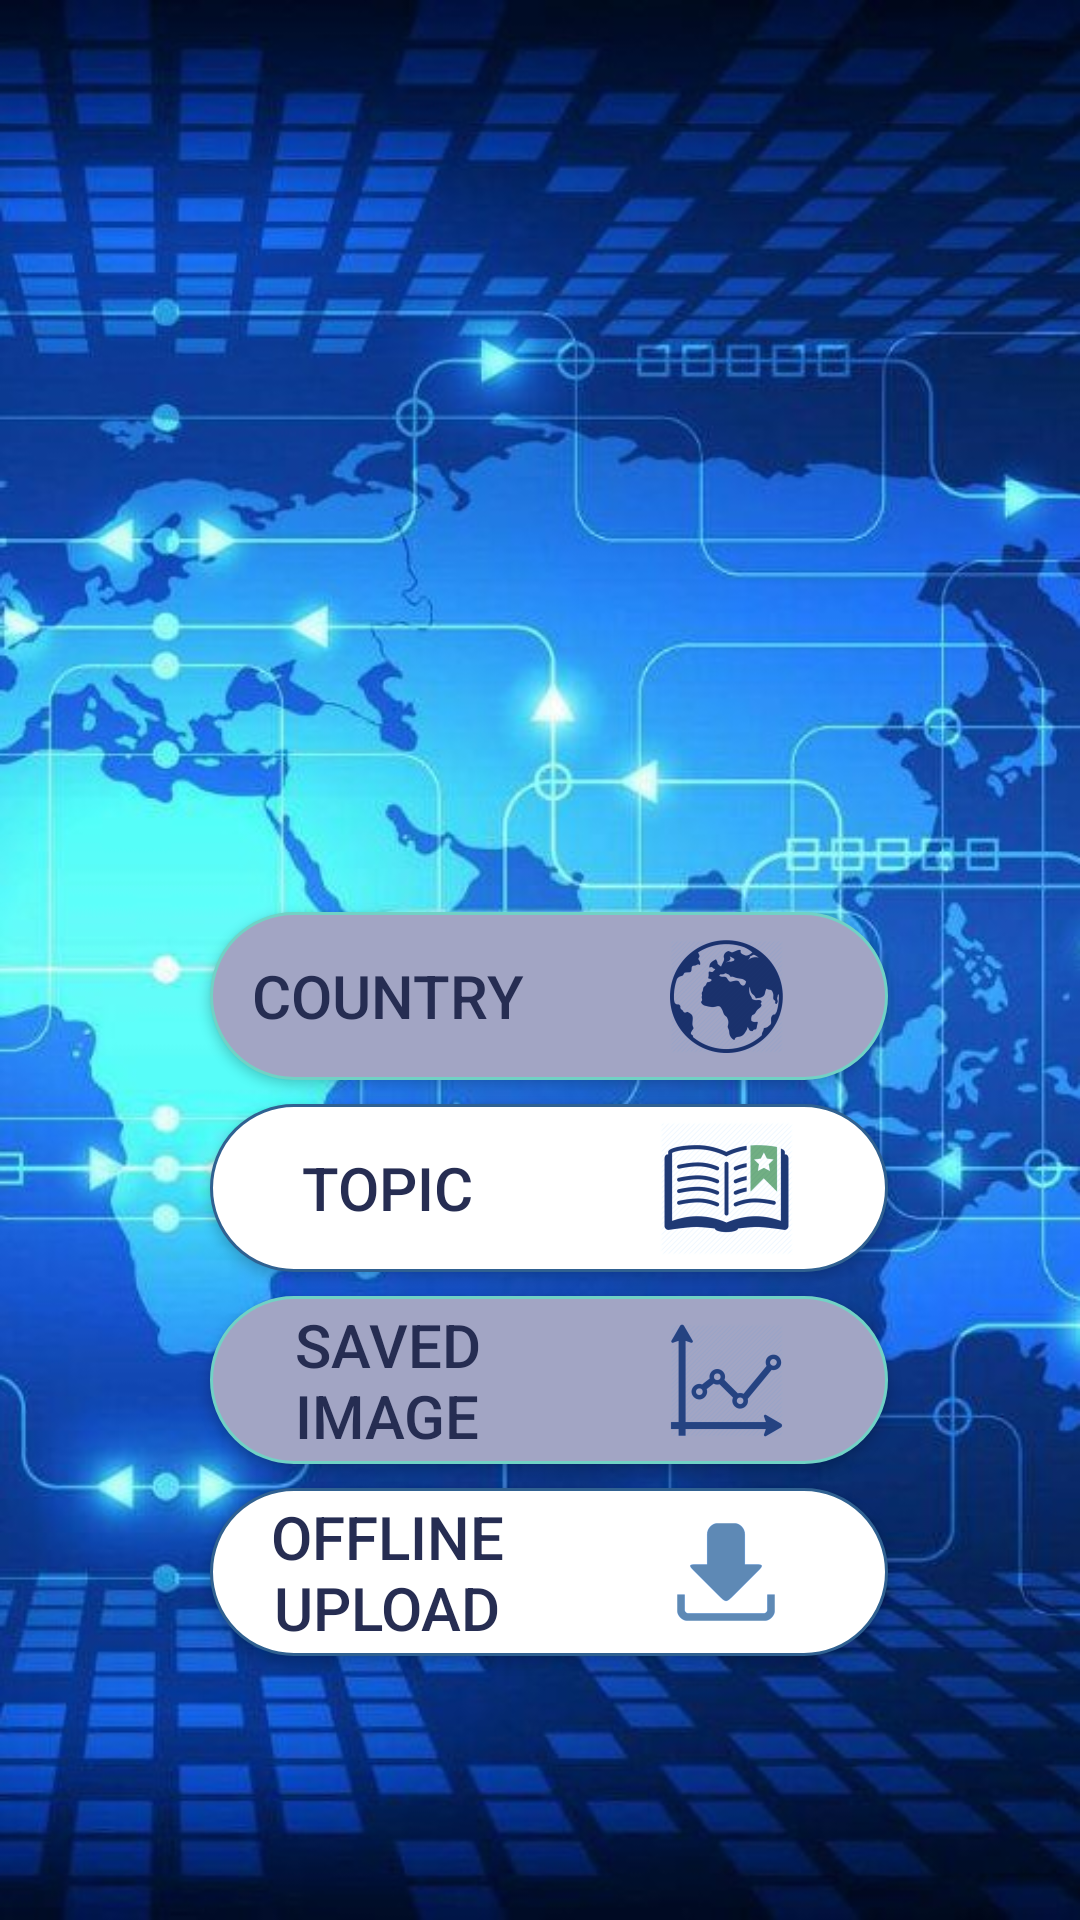

Layout XML and referenced resources for this Android screen:
<!-- AndroidManifest.xml: application theme AppTheme -->
<!-- res/layout/activity_main.xml -->
<?xml version="1.0" encoding="utf-8"?>
<android.support.constraint.ConstraintLayout xmlns:android="http://schemas.android.com/apk/res/android"
    xmlns:app="http://schemas.android.com/apk/res-auto"
    xmlns:tools="http://schemas.android.com/tools"
    android:layout_width="match_parent"
    android:layout_height="match_parent"
    android:background="@drawable/worldbank2"
    android:visibility="visible"
    tools:context=".activity.MainActivity">


    <TextView
        android:id="@+id/tvIndicators"
        android:layout_width="wrap_content"
        android:layout_height="wrap_content"
        android:layout_marginStart="16dp"
        android:layout_marginTop="16dp"
        android:textColor="#262D52"
        android:textSize="21dp"
        app:layout_constraintStart_toStartOf="parent"
        app:layout_constraintTop_toTopOf="parent" />

    <TextView
        android:id="@+id/tvCountries"
        android:layout_width="wrap_content"
        android:layout_height="wrap_content"
        android:textColor="#306191"
        android:textSize="21dp"
        app:layout_constraintStart_toStartOf="@+id/tvIndicators"
        app:layout_constraintTop_toBottomOf="@+id/tvIndicators" />

    <TextView
        android:id="@+id/tvSources"
        android:layout_width="wrap_content"
        android:layout_height="wrap_content"
        android:layout_marginStart="16dp"
        android:textColor="#2a82a7"
        android:textSize="21dp"
        app:layout_constraintStart_toStartOf="parent"
        app:layout_constraintTop_toBottomOf="@+id/tvCountries" />

    <TextView
        android:id="@+id/tvTopics"
        android:layout_width="wrap_content"
        android:layout_height="wrap_content"
        android:layout_marginStart="16dp"
        android:text=" "
        android:textColor="#39acde"
        android:textSize="21dp"
        app:layout_constraintStart_toStartOf="parent"
        app:layout_constraintTop_toBottomOf="@+id/tvSources" />

    <Button
        android:id="@+id/btnCountry"
        android:layout_width="226dp"
        android:layout_height="56dp"
        android:layout_marginEnd="40dp"
        android:layout_marginStart="40dp"
        android:layout_marginTop="304dp"
        android:background="@drawable/rounded_button_blue"
        android:drawableRight="@mipmap/countryblue"
        android:text="Country"
        android:textColor="#262D52"
        android:textSize="20dp"
        app:layout_constraintEnd_toEndOf="parent"
        app:layout_constraintHorizontal_bias="0.37"
        app:layout_constraintStart_toStartOf="@+id/tvIndicators"
        app:layout_constraintTop_toTopOf="parent" />

    <Button
        android:id="@+id/btnTopic"
        android:layout_width="226dp"
        android:layout_height="56dp"
        android:layout_marginTop="8dp"
        android:background="@drawable/rounded_button_white"
        android:drawableRight="@mipmap/topic"
        android:text="Topic"
        android:textColor="#262D52"
        android:textSize="20dp"
        app:layout_constraintStart_toStartOf="@+id/btnCountry"
        app:layout_constraintTop_toBottomOf="@+id/btnCountry" />

    <Button
        android:id="@+id/btnPrevImg"
        android:layout_width="226dp"
        android:layout_height="56dp"
        android:layout_marginTop="8dp"
        android:background="@drawable/rounded_button_blue"
        android:drawableRight="@mipmap/savedimage"
        android:text="Saved   Image"
        android:textColor="#262D52"
        android:textSize="20dp"
        app:layout_constraintStart_toStartOf="@+id/btnTopic"
        app:layout_constraintTop_toBottomOf="@+id/btnTopic" />

    <Button
        android:id="@+id/btnData"
        android:layout_width="226dp"
        android:layout_height="56dp"
        android:layout_marginTop="8dp"
        android:background="@drawable/rounded_button_white"
        android:drawableRight="@mipmap/offlineupload"
        android:text="Offline Upload"
        android:textColor="#262D52"
        android:textSize="20dp"
        app:layout_constraintStart_toStartOf="@+id/btnPrevImg"
        app:layout_constraintTop_toBottomOf="@+id/btnPrevImg" />

</android.support.constraint.ConstraintLayout>
<!-- resources referenced by this layout -->
<resources>
  <!-- drawable rounded_button_blue (drawable) -->
  <?xml version="1.0" encoding="utf-8"?>
  <shape xmlns:android="http://schemas.android.com/apk/res/android"
      android:shape="rectangle">
      <solid android:color="#a2a5c4"/>
      <corners android:radius="100dp"/>
      <stroke android:width="1dp" android:color="#71d2c5"/>
  </shape>
  <!-- drawable rounded_button_white (drawable) -->
  <?xml version="1.0" encoding="utf-8"?>
  <shape xmlns:android="http://schemas.android.com/apk/res/android"
      android:shape="rectangle">
      <solid android:color="#ffffff"/>
      <corners android:radius="100dp"/>
      <stroke android:width="1dp" android:color="#306191"/>
  </shape>
  <!-- drawable worldbank2: jpg bitmap (drawable, 122449 bytes) -->
  <!-- mipmap countryblue: png bitmap (mipmap-hdpi, 3817 bytes) -->
  <!-- mipmap offlineupload: png bitmap (mipmap-hdpi, 783 bytes) -->
  <!-- mipmap savedimage: png bitmap (mipmap-xhdpi, 3859 bytes) -->
  <!-- mipmap topic: png bitmap (mipmap-hdpi, 4922 bytes) -->
  <style name="AppTheme" parent="Theme.AppCompat.Light.NoActionBar">
          
          <item name="colorPrimary">@color/colorPrimary</item>
          <item name="colorPrimaryDark">@color/colorPrimaryDark</item>
          <item name="colorAccent">@color/colorAccent</item>
      </style>
  <!-- not gathered from this repository: default colours our renderer supplied (Android Studio template values) -->
  <color name="colorPrimary">#FF6200EE</color>
  <color name="colorPrimaryDark">#FF3700B3</color>
  <color name="colorAccent">#FF03DAC5</color>
</resources>
